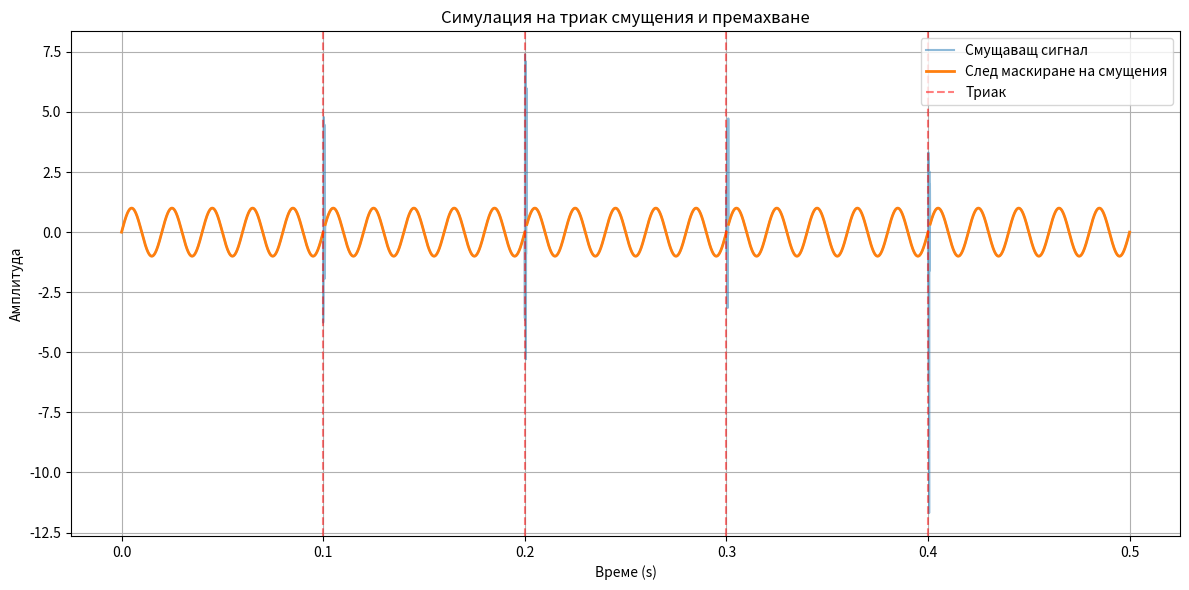

Python code for this plot:
import numpy as np
import matplotlib.pyplot as plt

# --- 📝 Анотация ---
print("Симулация на смущения от триак и премахване на засегнатите проби от сигнала.")

# --- 🔧 Параметри ---
fs = 10000                     # Честота на дискретизация (Hz)
t = np.linspace(0, 0.5, fs//2) # Време (0.5 сек)
signal = np.sin(2 * np.pi * 50 * t)  # Полезен синусоиден сигнал (50 Hz)

# --- ⚡️ Добавяне на триак смущения ---
triac_triggers = [0.1, 0.2, 0.3, 0.4]  # Моменти на отпушване (секунди)
spike_width_ms = 1
spike_amp = 5

noisy_signal = signal.copy()
for trigger in triac_triggers:
    spike_start = int(trigger * fs)
    spike_end = spike_start + int(spike_width_ms * fs / 1000)
    noisy_signal[spike_start:spike_end] += spike_amp * np.random.randn(spike_end - spike_start)

# --- 🧹 Изолиране на смущения (маскиране) ---
def mask_triac_spikes(sig, trigger_times, fs, window_ms=1):
    masked = sig.copy()
    window_samples = int(window_ms * fs / 1000)
    for t_trigger in trigger_times:
        start = int(t_trigger * fs)
        end = start + window_samples
        masked[start:end] = np.nan  # или интерполация
    return masked

masked_signal = mask_triac_spikes(noisy_signal, triac_triggers, fs)

# --- 📈 Визуализация ---
plt.figure(figsize=(12, 6))
plt.plot(t, noisy_signal, label="Смущаващ сигнал", alpha=0.5)
plt.plot(t, masked_signal, label="След маскиране на смущения", linewidth=2)
for tx in triac_triggers:
    plt.axvline(tx, color='red', linestyle='--', alpha=0.5, label='Триак' if tx == triac_triggers[0] else "")
plt.title("Симулация на триак смущения и премахване")
plt.xlabel("Време (s)")
plt.ylabel("Амплитуда")
plt.legend()
plt.grid(True)
plt.tight_layout()
plt.show()
 